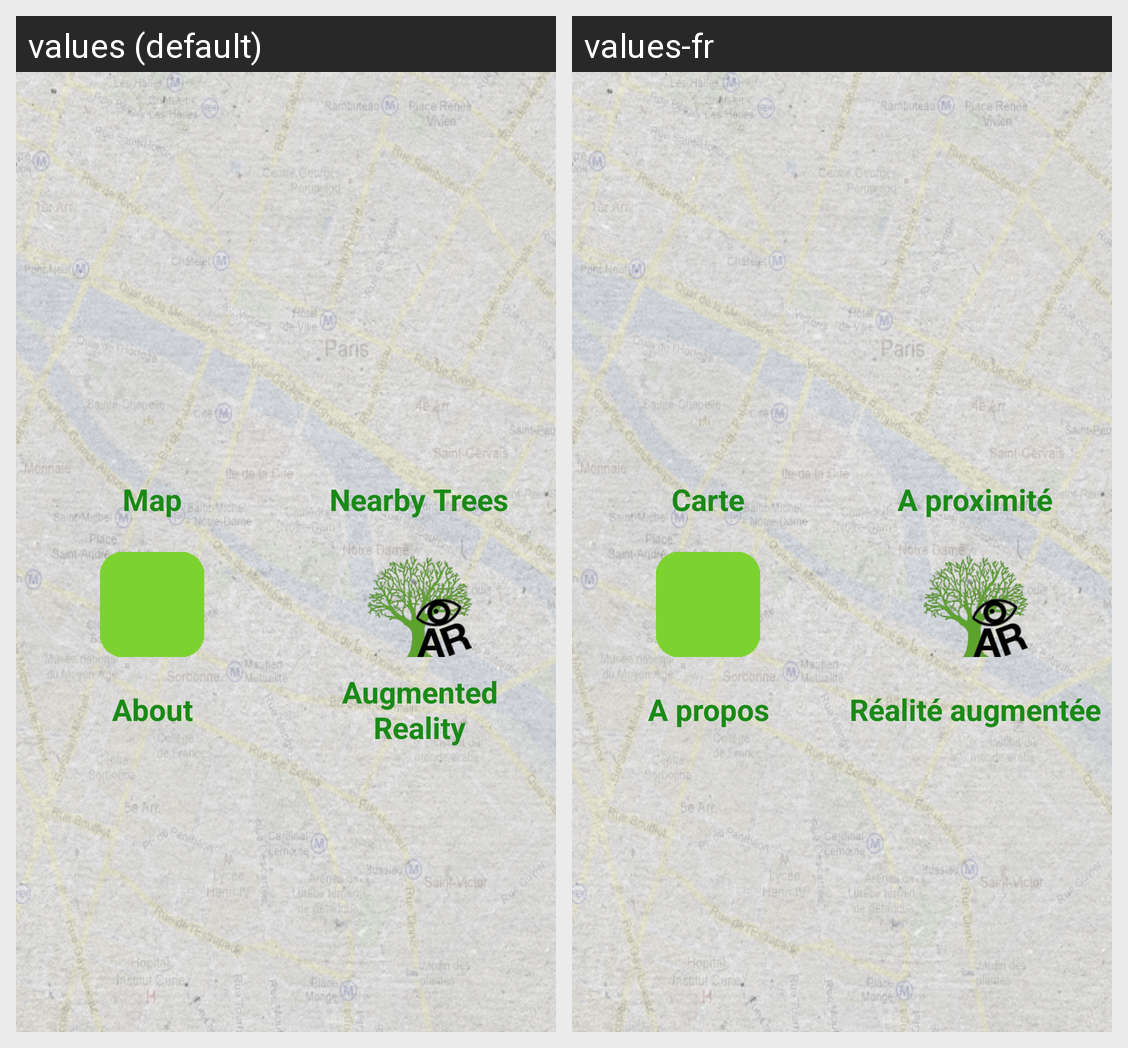

Translations of the strings shown on this Android screen, per locale in the grid:
Android screen res/layout/dashboard.xml rendered under 2 locales, left to right: values (default), values-fr. Device: Nexus 5 (rendered at 1080×1920; each locale shown at half size, 540×960, under a caption strip naming it); theme Theme.MaterialComponents.DayNight.NoActionBar.
Strings drawn on this screen, with the default value and each locale's value (text and hints the layout hard-codes, and strings that could not be matched under every locale, appear in the picture but are not listed):

button_map
  values: Map
  values-fr: Carte

button_about
  values: About
  values-fr: A propos

button_list_around
  values: Nearby Trees
  values-fr: A proximité

button_ar
  values: Augmented Reality
  values-fr: Réalité augmentée
